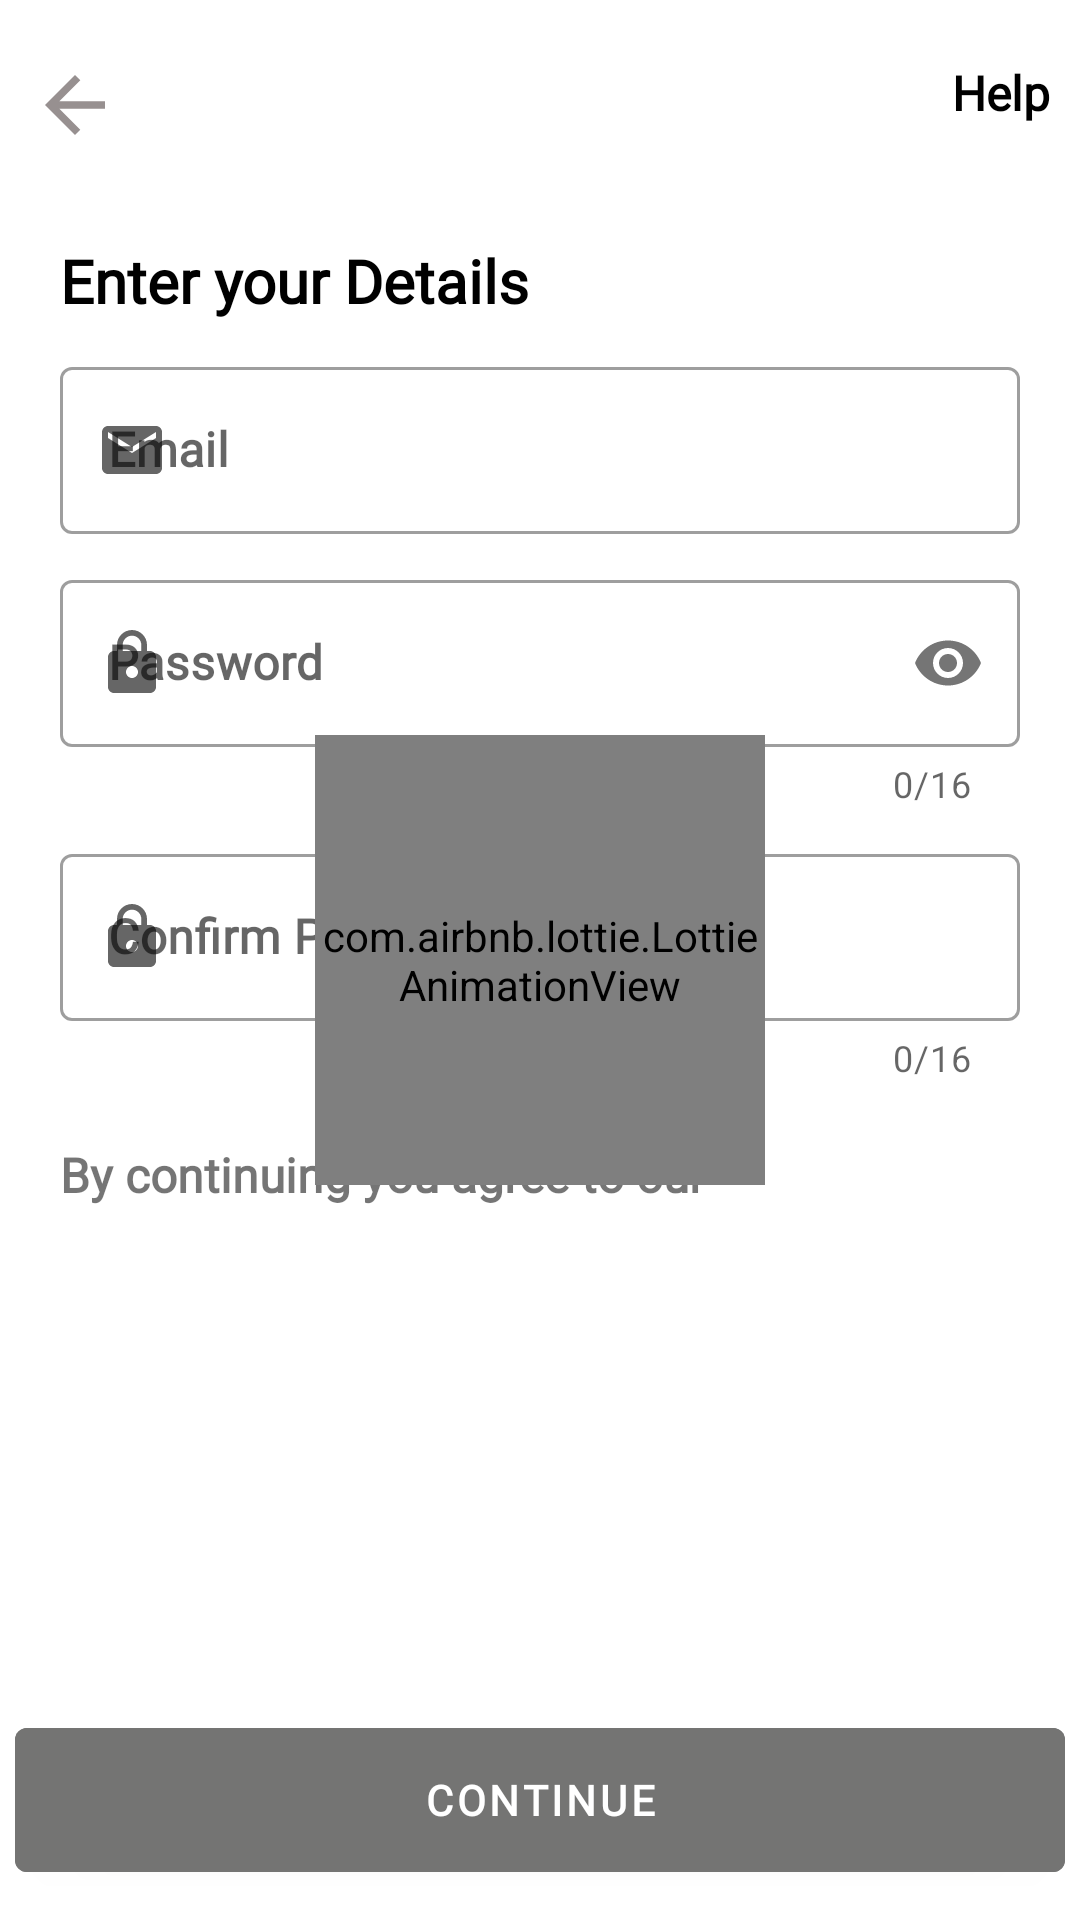

The Android layout XML behind this screen, and the referenced resources:
<!-- AndroidManifest.xml: application theme Theme.HumanDisClass -->
<!-- res/layout/activity_signin.xml -->
<?xml version="1.0" encoding="utf-8"?>
<RelativeLayout xmlns:android="http://schemas.android.com/apk/res/android"
    xmlns:app="http://schemas.android.com/apk/res-auto"
    xmlns:tools="http://schemas.android.com/tools"
    android:layout_width="match_parent"
    android:layout_height="match_parent"
    tools:context=".Activity.SigninActivity">

    <ImageView
        android:id="@+id/signin_back"
        android:layout_width="30dp"
        android:layout_height="30dp"
        android:layout_marginStart="10dp"
        android:layout_marginTop="20dp"
        android:layout_marginEnd="10dp"
        android:layout_marginBottom="10dp"
        android:src="@drawable/ic_arrow_back" />
    <FrameLayout
        android:id="@+id/signin_help"
        android:layout_alignParentEnd="true"
        android:layout_marginRight="10dp"
        android:layout_marginTop="20dp"
        android:layout_width="wrap_content"
        android:layout_height="30dp">

        <TextView
            android:layout_width="wrap_content"
            android:layout_height="wrap_content"
            android:fontFamily="@font/varela_round"
            android:text="Help"
            android:textColor="@color/black"
            android:textSize="16dp"
            android:textStyle="bold"
            app:drawableLeftCompat="@drawable/ic_help" />

    </FrameLayout>

    <TextView
        android:id="@+id/enteryourdetails_signin"
        android:layout_width="wrap_content"
        android:layout_height="wrap_content"
        android:layout_below="@+id/signin_back"
        android:layout_marginLeft="20dp"
        android:layout_marginTop="20dp"
        android:fontFamily="@font/varela_round"
        android:text="Enter your Details"
        android:textColor="@color/black"
        android:textSize="20dp"
        android:textStyle="bold" />

    <com.google.android.material.textfield.TextInputLayout
        android:id="@+id/email_container_signin"
        style="@style/Widget.MaterialComponents.TextInputLayout.OutlinedBox"
        android:layout_width="match_parent"
        android:layout_height="wrap_content"
        android:layout_below="@+id/enteryourdetails_signin"
        android:layout_marginHorizontal="20dp"
        android:layout_marginTop="10dp"
        android:hint="Email"
        android:inputType="textEmailAddress"
        app:endIconMode="clear_text"
        app:helperTextTextColor="@android:color/holo_red_dark"
        app:startIconDrawable="@drawable/ic_email">

        <com.google.android.material.textfield.TextInputEditText
            android:id="@+id/textInput_Email_signin"
            android:layout_width="match_parent"
            android:layout_height="wrap_content"
            android:fontFamily="@font/varela_round"
            android:textStyle="bold" />
    </com.google.android.material.textfield.TextInputLayout>

    <com.google.android.material.textfield.TextInputLayout
        android:id="@+id/container_password_signin"
        style="@style/Widget.MaterialComponents.TextInputLayout.OutlinedBox"
        android:layout_width="match_parent"
        android:layout_height="wrap_content"
        android:layout_below="@+id/email_container_signin"
        android:layout_marginHorizontal="20dp"
        android:layout_marginTop="10dp"
        android:hint="Password"
        app:counterEnabled="true"
        app:counterMaxLength="16"
        app:helperTextTextColor="@android:color/holo_red_dark"
        app:passwordToggleEnabled="true"
        app:startIconDrawable="@drawable/ic_lock">

        <com.google.android.material.textfield.TextInputEditText
            android:id="@+id/text_input_password_signin"
            android:layout_width="match_parent"
            android:layout_height="wrap_content"
            android:fontFamily="@font/varela_round"
            android:inputType="textPassword"
            android:lines="1"
            android:maxLength="16"
            android:textStyle="bold" />
    </com.google.android.material.textfield.TextInputLayout>

    <com.google.android.material.textfield.TextInputLayout
        android:id="@+id/container_confirmpass_signin"
        style="@style/Widget.MaterialComponents.TextInputLayout.OutlinedBox"
        android:layout_width="match_parent"
        android:layout_height="wrap_content"
        android:layout_below="@+id/container_password_signin"
        android:layout_marginHorizontal="20dp"
        android:layout_marginTop="10dp"
        android:hint="Confirm Password"
        app:counterEnabled="true"
        app:counterMaxLength="16"
        app:helperTextTextColor="@android:color/holo_red_dark"
        app:startIconDrawable="@drawable/ic_lock">

        <com.google.android.material.textfield.TextInputEditText
            android:id="@+id/text_input_confirmpassword_signin"
            android:layout_width="match_parent"
            android:layout_height="wrap_content"
            android:fontFamily="@font/varela_round"
            android:inputType="textPassword"
            android:lines="1"
            android:maxLength="16"
            android:textStyle="bold" />
    </com.google.android.material.textfield.TextInputLayout>

    <TextView
        android:id="@+id/bycontinuing_signin"
        android:layout_width="wrap_content"
        android:layout_height="wrap_content"
        android:text="By continuing you agree to our"
        android:fontFamily="@font/varela_round"
        android:textSize="16dp"
        android:textStyle="bold"
        android:layout_below="@+id/container_confirmpass_signin"
        android:layout_marginTop="20dp"
        android:layout_marginStart="20dp"/>
    <TextView
        android:id="@+id/termsandconditions"
        android:clickable="true"
        android:contextClickable="true"
        android:layout_width="wrap_content"
        android:layout_height="wrap_content"
        android:layout_below="@+id/bycontinuing_signin"
        android:layout_marginStart="20dp"
        android:layout_marginTop="10dp"
        android:fontFamily="@font/varela_round"
        android:textColor="@color/black"
        android:focusable="true"
        tools:targetApi="m" />

    <com.google.android.material.button.MaterialButton
        android:id="@+id/signin_continue"
        android:layout_width="350dp"
        android:layout_alignParentBottom="true"
        android:text="Continue"
        android:fontFamily="@font/varela_round"
        android:textStyle="bold"
        android:layout_marginBottom="10dp"
        android:layout_centerHorizontal="true"
        android:backgroundTint="#747473"
        android:layout_height="60dp"/>

    <FrameLayout
        android:id="@+id/frame_signin_load"
        android:layout_width="150dp"
        android:layout_height="150dp"
        android:layout_centerInParent="true"
        android:background="@drawable/emailverifybutton"
        android:visibility="visible">

        <com.airbnb.lottie.LottieAnimationView
            android:id="@+id/lottie_signin_load"
            android:layout_width="150dp"
            android:layout_height="150dp"
            android:layout_gravity="center"
            app:lottie_autoPlay="true"
            app:lottie_loop="true"
            app:lottie_rawRes="@raw/signin"
            app:lottie_speed="3" />
    </FrameLayout>
</RelativeLayout>
<!-- resources referenced by this layout -->
<resources>
  <color name="black">#FF000000</color>
  <!-- drawable emailverifybutton (drawable) -->
  <?xml version="1.0" encoding="utf-8"?>
  <shape xmlns:android="http://schemas.android.com/apk/res/android"
      android:shape="rectangle">
  
      <solid android:color="#FFFFFF"/>
  
      <corners android:radius="30dp"/>
  </shape>
      
  <!-- drawable ic_arrow_back (drawable) -->
  <vector android:autoMirrored="true" android:height="24dp"
      android:tint="#979090" android:viewportHeight="24"
      android:viewportWidth="24" android:width="24dp" xmlns:android="http://schemas.android.com/apk/res/android">
      <path android:fillColor="@android:color/white" android:pathData="M20,11H7.83l5.59,-5.59L12,4l-8,8 8,8 1.41,-1.41L7.83,13H20v-2z"/>
  </vector>
  <!-- drawable ic_email (drawable) -->
  <vector android:height="24dp" android:tint="#979090"
      android:viewportHeight="24" android:viewportWidth="24"
      android:width="24dp" xmlns:android="http://schemas.android.com/apk/res/android">
      <path android:fillColor="@android:color/white" android:pathData="M20,4L4,4c-1.1,0 -1.99,0.9 -1.99,2L2,18c0,1.1 0.9,2 2,2h16c1.1,0 2,-0.9 2,-2L22,6c0,-1.1 -0.9,-2 -2,-2zM20,8l-8,5 -8,-5L4,6l8,5 8,-5v2z"/>
  </vector>
  <!-- drawable ic_lock (drawable) -->
  <vector android:height="24dp" android:tint="#979090"
      android:viewportHeight="24" android:viewportWidth="24"
      android:width="24dp" xmlns:android="http://schemas.android.com/apk/res/android">
      <path android:fillColor="@android:color/white" android:pathData="M18,8h-1L17,6c0,-2.76 -2.24,-5 -5,-5S7,3.24 7,6v2L6,8c-1.1,0 -2,0.9 -2,2v10c0,1.1 0.9,2 2,2h12c1.1,0 2,-0.9 2,-2L20,10c0,-1.1 -0.9,-2 -2,-2zM12,17c-1.1,0 -2,-0.9 -2,-2s0.9,-2 2,-2 2,0.9 2,2 -0.9,2 -2,2zM15.1,8L8.9,8L8.9,6c0,-1.71 1.39,-3.1 3.1,-3.1 1.71,0 3.1,1.39 3.1,3.1v2z"/>
  </vector>
  <style name="Theme.HumanDisClass" parent="Theme.MaterialComponents.DayNight.NoActionBar">
          <item name="android:autofilledHighlight" tools:targetApi="o">@android:color/transparent</item>
          <item name="android:background">@android:color/transparent</item>
          
          <item name="colorPrimary">@color/purple_500</item>
          <item name="colorPrimaryVariant">@color/purple_700</item>
          <item name="colorOnPrimary">@color/white</item>
          
          <item name="colorSecondary">@color/teal_200</item>
          <item name="colorSecondaryVariant">@color/teal_700</item>
          <item name="colorOnSecondary">@color/black</item>
          
          <item name="android:statusBarColor" tools:targetApi="l">#220006</item>
          
      </style>
  <color name="purple_500">#FF6200EE</color>
  <color name="purple_700">#FF3700B3</color>
  <color name="white">#FFFFFFFF</color>
  <color name="teal_200">#FF03DAC5</color>
  <color name="teal_700">#FF018786</color>
</resources>
